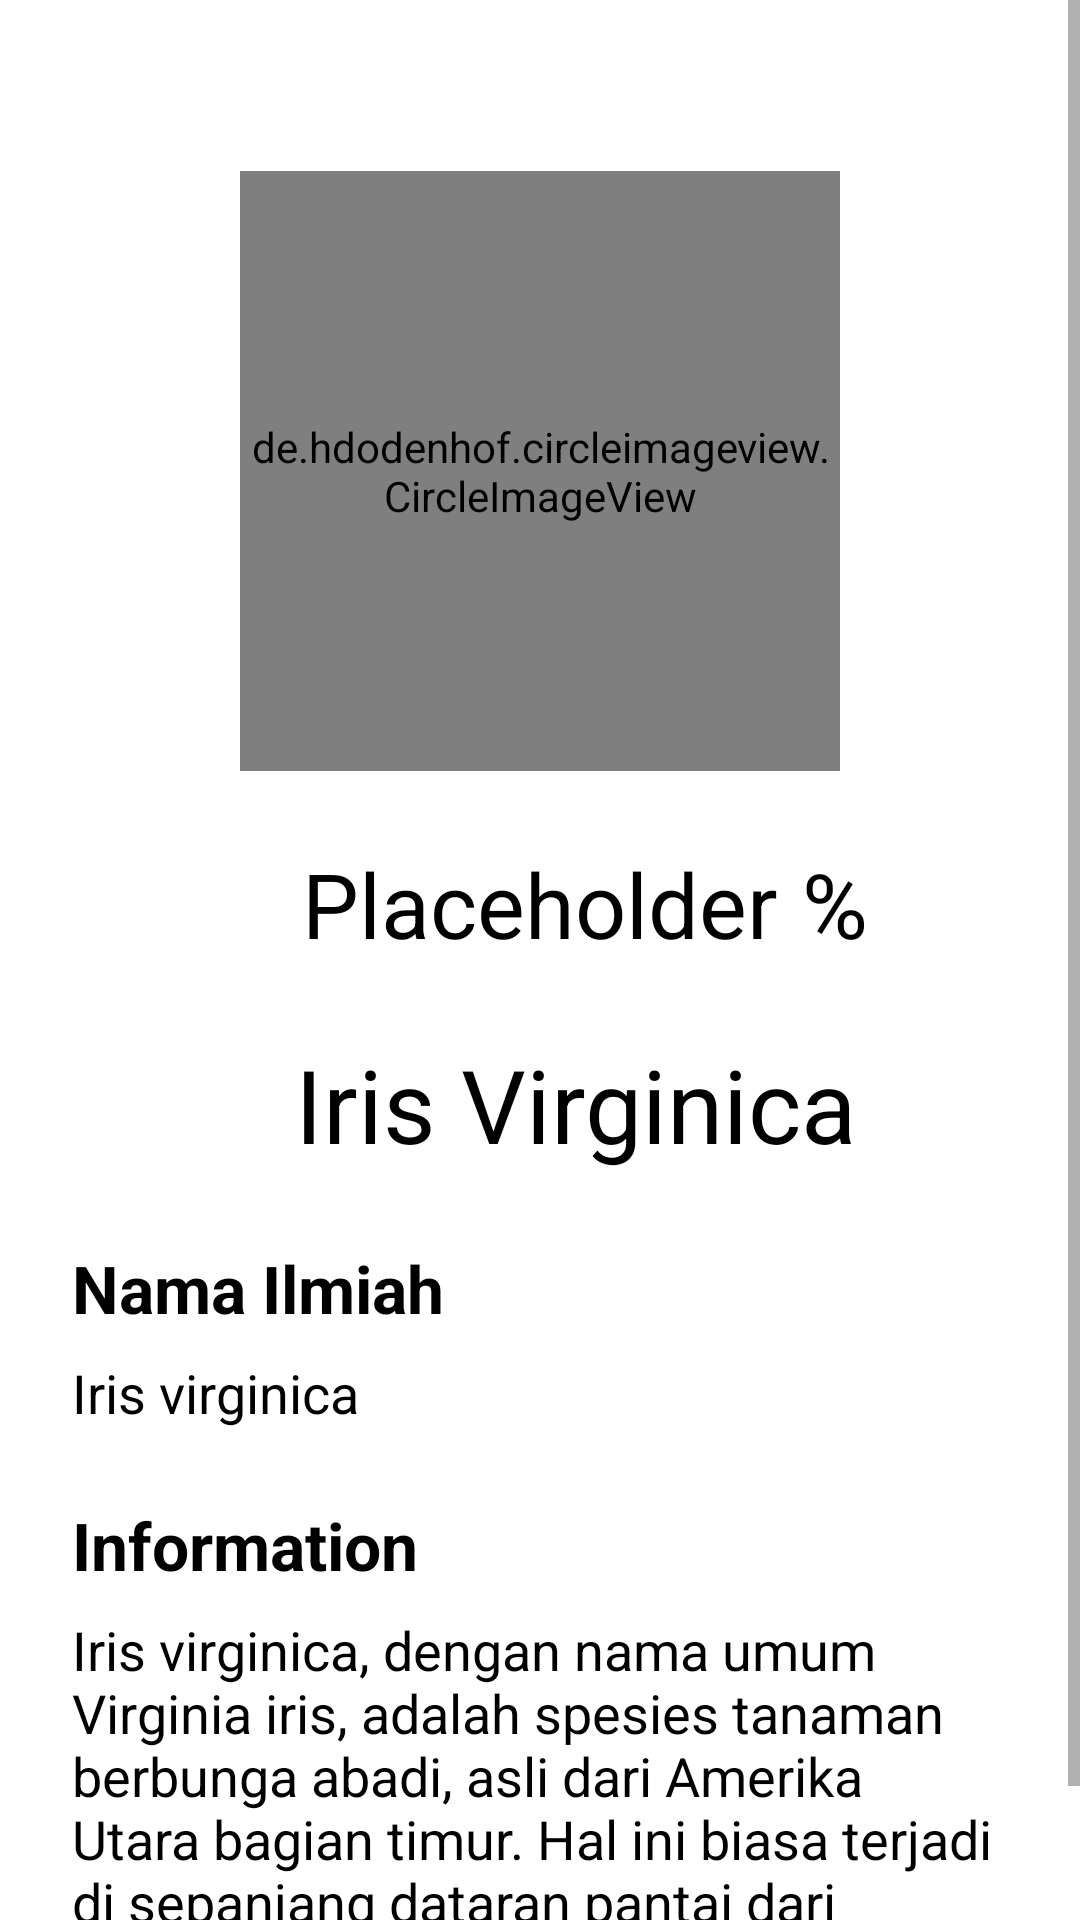

Reconstruct the res/layout file that produces this screen, plus the resources it refers to.
<!-- AndroidManifest.xml: application theme Theme.Iris -->
<!-- res/layout/activity_virginica.xml -->
<?xml version="1.0" encoding="utf-8"?>
<ScrollView
    xmlns:android="http://schemas.android.com/apk/res/android"
    xmlns:app="http://schemas.android.com/apk/res-auto"
    xmlns:tools="http://schemas.android.com/tools"
    android:layout_width="match_parent"
    android:layout_height="match_parent"
    tools:context=".VirginicaActivity">

    <androidx.constraintlayout.widget.ConstraintLayout
        android:layout_width="match_parent"
        android:layout_height="wrap_content">


    <ImageView
        android:id="@+id/IconBack"
        android:layout_width="25dp"
        android:layout_height="25dp"
        android:layout_marginStart="24dp"
        android:layout_marginTop="24dp"
        android:src="@drawable/ic_baseline_arrow_back_ios_24"
        app:layout_constraintStart_toStartOf="parent"
        app:layout_constraintTop_toTopOf="parent" />

    <de.hdodenhof.circleimageview.CircleImageView
        android:id="@+id/imageResult"
        android:layout_width="200dp"
        android:layout_height="200dp"
        android:layout_marginTop="8dp"
        android:src="@drawable/virginica"
        app:layout_constraintEnd_toEndOf="parent"
        app:layout_constraintStart_toStartOf="parent"
        app:layout_constraintTop_toBottomOf="@id/IconBack"
        app:riv_border_width="2dip"
        app:riv_corner_radius="10dp" />

    <TextView
        android:id="@+id/HomeTitle"
        android:layout_width="wrap_content"
        android:layout_height="wrap_content"
        android:layout_marginStart="24dp"
        android:layout_marginTop="24dp"
        android:text="Iris Virginica"
        android:textColor="@color/black"
        android:textSize="34sp"
        app:layout_constraintEnd_toEndOf="parent"
        app:layout_constraintHorizontal_bias="0.5"
        app:layout_constraintStart_toStartOf="parent"
        app:layout_constraintTop_toBottomOf="@id/tvResult" />

    <TextView
        android:id="@+id/tvResult"
        android:layout_width="wrap_content"
        android:layout_height="wrap_content"
        android:layout_marginTop="24dp"
        android:text="@string/Placeholder"
        android:textColor="@color/black"
        android:textSize="30sp"
        app:layout_constraintEnd_toEndOf="parent"
        app:layout_constraintHorizontal_bias="0.5"
        app:layout_constraintStart_toStartOf="parent"
        app:layout_constraintTop_toBottomOf="@+id/imageResult" />

    <TextView
        android:id="@+id/tvPercent"
        android:layout_width="wrap_content"
        android:layout_height="wrap_content"
        android:layout_marginStart="8dp"
        android:layout_marginTop="24dp"
        android:text="@string/percent"
        android:textColor="@color/black"
        android:textSize="30sp"
        app:layout_constraintStart_toEndOf="@id/tvResult"
        app:layout_constraintTop_toBottomOf="@id/imageResult" />

        <TextView
            android:id="@+id/TVDeliveryHead"
            android:layout_width="match_parent"
            android:layout_height="wrap_content"
            android:layout_marginStart="24dp"
            android:layout_marginTop="24dp"
            android:layout_marginEnd="24dp"
            android:text="@string/namaLatin"
            android:textColor="@color/black"
            android:textSize="22sp"
            android:textStyle="bold"
            app:layout_constraintEnd_toEndOf="parent"
            app:layout_constraintStart_toStartOf="parent"
            app:layout_constraintTop_toBottomOf="@id/HomeTitle" />

        <TextView
            android:id="@+id/TVDeliveryDetail"
            android:layout_width="match_parent"
            android:layout_height="wrap_content"
            android:layout_marginStart="24dp"
            android:layout_marginTop="8dp"
            android:layout_marginEnd="24dp"
            android:text="@string/virginica"
            android:textColor="@color/black"
            android:textSize="18sp"
            app:layout_constraintEnd_toEndOf="parent"
            app:layout_constraintStart_toStartOf="parent"
            app:layout_constraintTop_toBottomOf="@id/TVDeliveryHead" />


        <TextView
            android:id="@+id/TVPolicyHead"
            android:layout_width="match_parent"
            android:layout_height="wrap_content"
            android:layout_marginStart="24dp"
            android:layout_marginTop="24dp"
            android:layout_marginEnd="24dp"
            android:text="@string/policyHead"
            android:textColor="@color/black"
            android:textSize="22sp"
            android:textStyle="bold"
            app:layout_constraintEnd_toEndOf="parent"
            app:layout_constraintStart_toStartOf="parent"
            app:layout_constraintTop_toBottomOf="@id/TVDeliveryDetail" />

        <TextView
            android:id="@+id/TVPolicyDetail"
            android:layout_width="match_parent"
            android:layout_height="wrap_content"
            android:layout_marginStart="24dp"
            android:layout_marginTop="8dp"
            android:layout_marginEnd="24dp"
            android:text="@string/infoDetailVirginica"
            android:textColor="@color/black"
            android:textSize="18sp"
            app:layout_constraintEnd_toEndOf="parent"
            app:layout_constraintStart_toStartOf="parent"
            app:layout_constraintTop_toBottomOf="@id/TVPolicyHead" />

    </androidx.constraintlayout.widget.ConstraintLayout>
</ScrollView>
<!-- resources referenced by this layout -->
<resources>
  <color name="black">#FF000000</color>
  <string name="Placeholder">Placeholder</string>
  <string name="infoDetailVirginica">Iris virginica, dengan nama umum Virginia iris, adalah spesies tanaman berbunga abadi, asli dari Amerika Utara bagian timur. Hal ini biasa terjadi di sepanjang dataran pantai dari Florida ke Georgia di Amerika Serikat Tenggara.</string>
  <string name="namaLatin">Nama Ilmiah</string>
  <string name="percent">%</string>
  <string name="policyHead">Information</string>
  <string name="virginica">Iris virginica</string>
  <style name="Theme.Iris" parent="Theme.MaterialComponents.DayNight.NoActionBar">
          
          <item name="colorPrimary">@color/purple_500</item>
          <item name="colorPrimaryVariant">@color/purple_700</item>
          <item name="colorOnPrimary">@color/white</item>
          
          <item name="colorSecondary">@color/teal_200</item>
          <item name="colorSecondaryVariant">@color/teal_700</item>
          <item name="colorOnSecondary">@color/black</item>
          
          <item name="android:statusBarColor" tools:targetApi="l">?attr/colorPrimaryVariant</item>
          
      </style>
  <color name="purple_500">#FF6200EE</color>
  <color name="purple_700">#FF3700B3</color>
  <color name="white">#FFFFFFFF</color>
  <color name="teal_200">#FF03DAC5</color>
  <color name="teal_700">#FF018786</color>
</resources>
